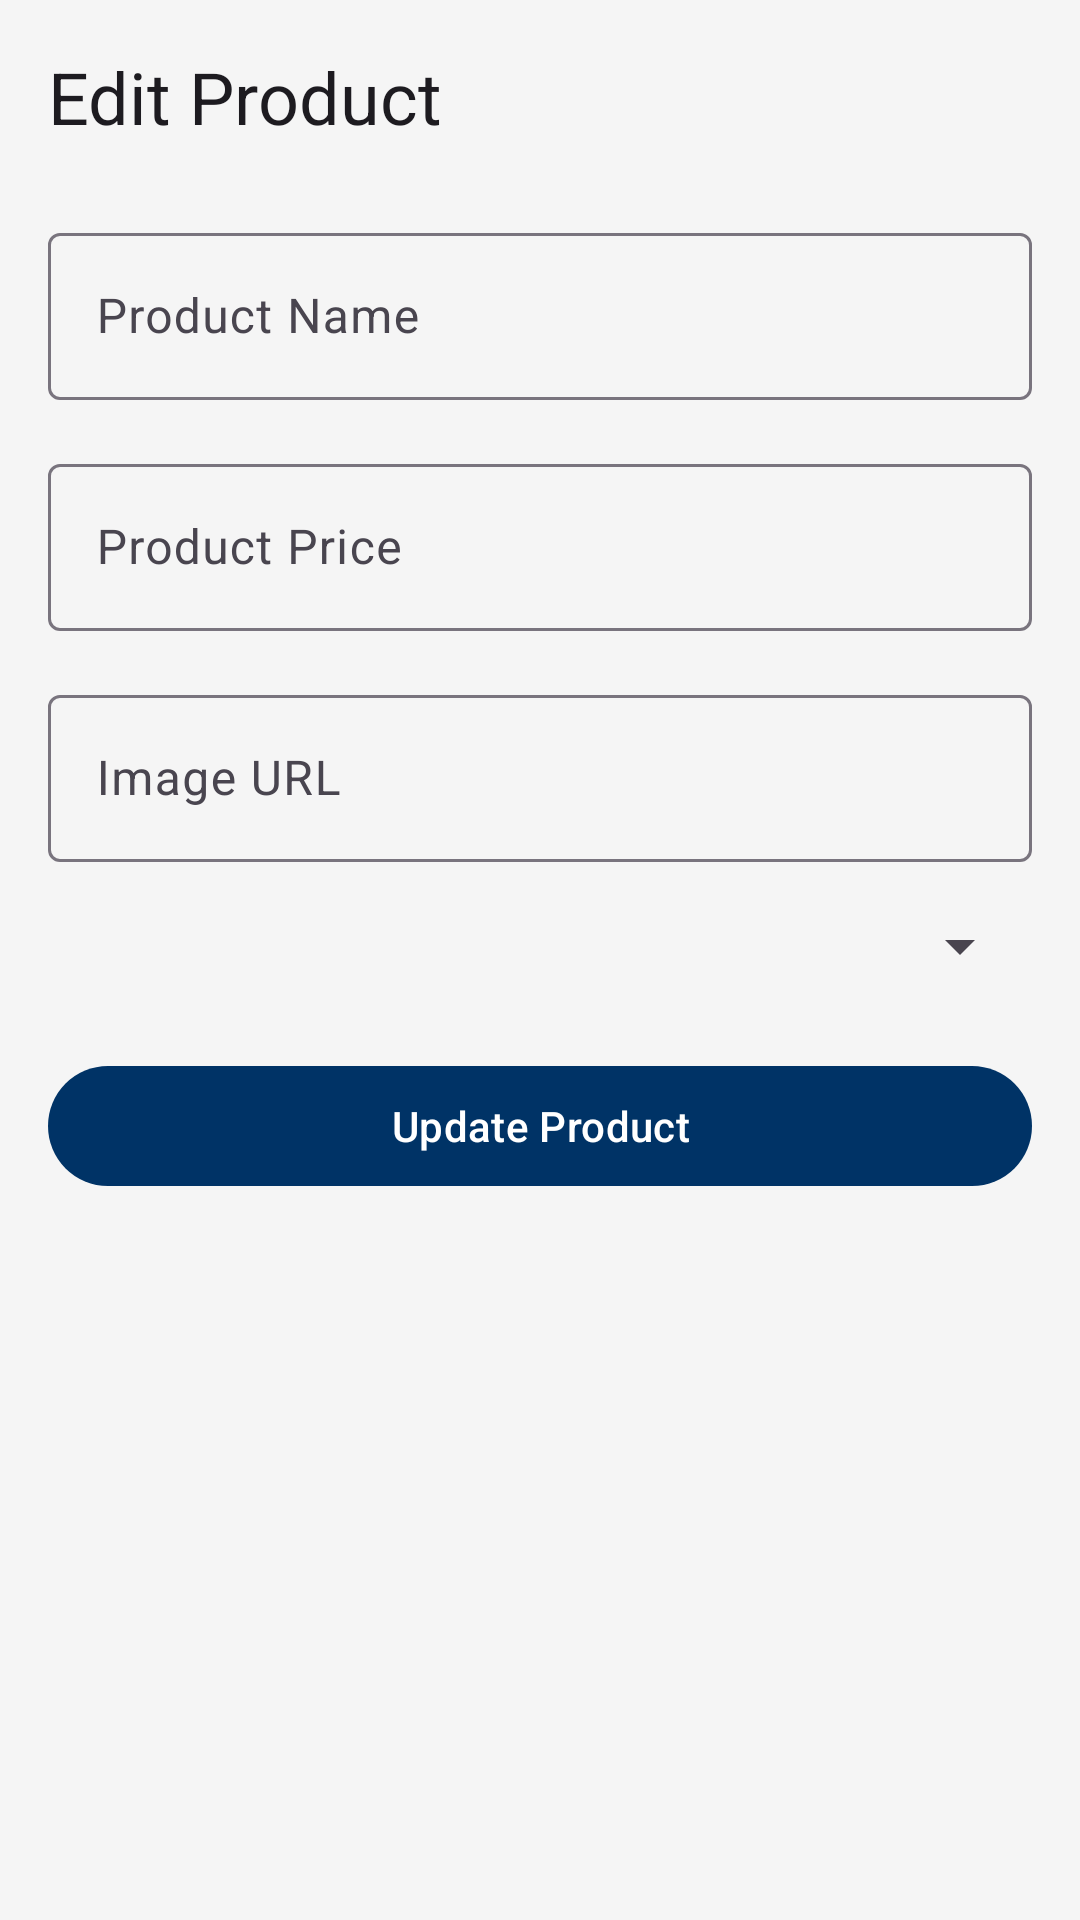

Android layout source for this screen:
<!-- AndroidManifest.xml: application theme Theme.ShopEase2 -->
<!-- res/layout/fragment_edit_product.xml -->
<?xml version="1.0" encoding="utf-8"?>
<ScrollView xmlns:android="http://schemas.android.com/apk/res/android"
    xmlns:tools="http://schemas.android.com/tools"
    android:layout_width="match_parent"
    android:layout_height="match_parent"
    tools:context=".fragments.admin.EditProductFragment">

    <LinearLayout
        android:layout_width="match_parent"
        android:layout_height="wrap_content"
        android:orientation="vertical"
        android:padding="16dp">

        <TextView
            android:layout_width="wrap_content"
            android:layout_height="wrap_content"
            android:text="Edit Product"
            android:textAppearance="?attr/textAppearanceHeadline5" />

        <com.google.android.material.textfield.TextInputLayout
            android:id="@+id/edit_product_name_layout"
            android:layout_width="match_parent"
            android:layout_height="wrap_content"
            android:layout_marginTop="24dp"
            android:hint="Product Name">

            <com.google.android.material.textfield.TextInputEditText
                android:id="@+id/edit_product_name"
                android:layout_width="match_parent"
                android:layout_height="wrap_content" />

        </com.google.android.material.textfield.TextInputLayout>

        <com.google.android.material.textfield.TextInputLayout
            android:id="@+id/edit_product_price_layout"
            android:layout_width="match_parent"
            android:layout_height="wrap_content"
            android:layout_marginTop="16dp"
            android:hint="Product Price">

            <com.google.android.material.textfield.TextInputEditText
                android:id="@+id/edit_product_price"
                android:layout_width="match_parent"
                android:layout_height="wrap_content"
                android:inputType="numberDecimal" />

        </com.google.android.material.textfield.TextInputLayout>

        <com.google.android.material.textfield.TextInputLayout
            android:id="@+id/edit_product_image_url_layout"
            android:layout_width="match_parent"
            android:layout_height="wrap_content"
            android:layout_marginTop="16dp"
            android:hint="Image URL">

            <com.google.android.material.textfield.TextInputEditText
                android:id="@+id/edit_product_image_url"
                android:layout_width="match_parent"
                android:layout_height="wrap_content" />

        </com.google.android.material.textfield.TextInputLayout>

        <Spinner
            android:id="@+id/edit_product_category"
            android:layout_width="match_parent"
            android:layout_height="wrap_content"
            android:layout_marginTop="16dp" />

        <com.google.android.material.button.MaterialButton
            android:id="@+id/update_product_button"
            android:layout_width="match_parent"
            android:layout_height="wrap_content"
            android:layout_marginTop="24dp"
            android:text="Update Product" />

    </LinearLayout>
</ScrollView>
<!-- resources referenced by this layout -->
<resources>
  <style name="Theme.ShopEase2" parent="Base.Theme.ShopEase2" />
  <style name="Base.Theme.ShopEase2" parent="Theme.Material3.DayNight.NoActionBar">
          
          <item name="colorPrimary">@color/colorPrimary</item>
          <item name="colorOnPrimary">@color/colorOnPrimary</item>
          <item name="colorPrimaryContainer">@color/colorPrimary</item>
          <item name="colorOnPrimaryContainer">@color/colorOnPrimary</item>
  
          
          <item name="colorSecondary">@color/colorSecondary</item>
          <item name="colorOnSecondary">@color/colorOnSecondary</item>
          <item name="colorSecondaryContainer">@color/colorSecondary</item>
          <item name="colorOnSecondaryContainer">@color/colorOnSecondary</item>
  
          
          <item name="android:colorBackground">@color/colorBackground</item>
          <item name="colorOnBackground">@color/colorOnBackground</item>
          <item name="colorSurface">@color/colorSurface</item>
          <item name="colorOnSurface">@color/colorOnSurface</item>
  
          
          <item name="colorError">@color/colorError</item>
          <item name="colorOnError">@color/colorOnError</item>
  
          
          <item name="shapeAppearanceSmallComponent">@style/ShapeAppearance.ShopEase.SmallComponent</item>
          <item name="shapeAppearanceMediumComponent">@style/ShapeAppearance.ShopEase.MediumComponent</item>
          <item name="shapeAppearanceLargeComponent">@style/ShapeAppearance.ShopEase.LargeComponent</item>
      </style>
  <color name="colorPrimary">#003366</color>
  <color name="colorOnPrimary">#FFFFFF</color>
  <color name="colorSecondary">#FF6600</color>
  <color name="colorOnSecondary">#FFFFFF</color>
  <color name="colorBackground">#F5F5F5</color>
  <color name="colorOnBackground">#1C1C1E</color>
  <color name="colorSurface">#FFFFFF</color>
  <color name="colorOnSurface">#1C1C1E</color>
  <color name="colorError">#B00020</color>
  <color name="colorOnError">#FFFFFF</color>
  <style name="ShapeAppearance.ShopEase.SmallComponent" parent="ShapeAppearance.Material3.SmallComponent">
          <item name="cornerFamily">rounded</item>
          <item name="cornerSize">8dp</item>
      </style>
  <style name="ShapeAppearance.ShopEase.MediumComponent" parent="ShapeAppearance.Material3.MediumComponent">
          <item name="cornerFamily">rounded</item>
          <item name="cornerSize">16dp</item>
      </style>
  <style name="ShapeAppearance.ShopEase.LargeComponent" parent="ShapeAppearance.Material3.LargeComponent">
          <item name="cornerFamily">rounded</item>
          <item name="cornerSize">24dp</item>
      </style>
</resources>
